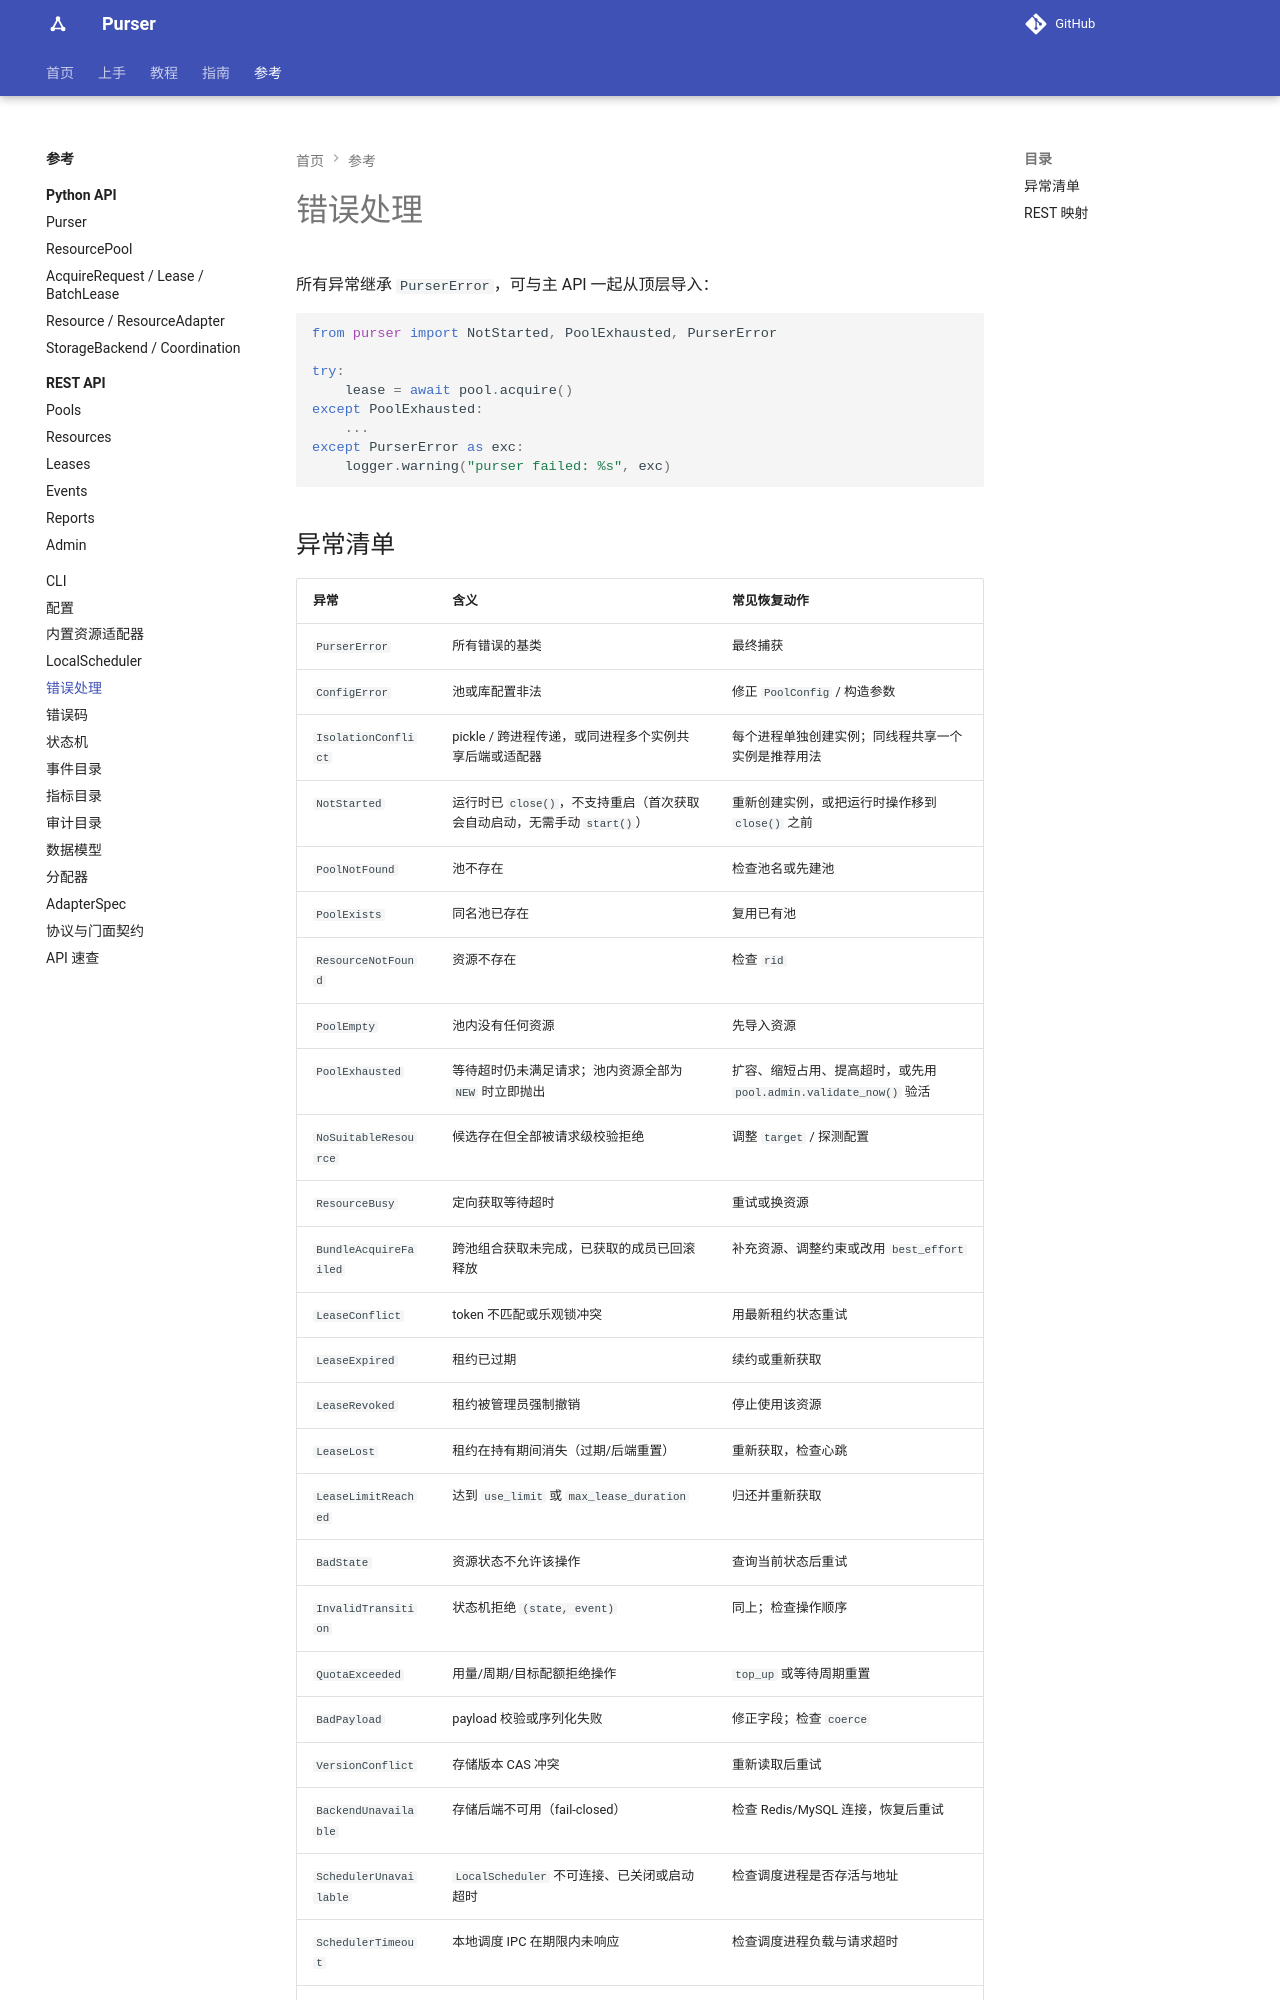

repository: kusen-alpha/purser · page: reference/errors/index.html · generator: mkdocs

# 错误处理

所有异常继承 `PurserError`，可与主 API 一起从顶层导入：

```python
from purser import NotStarted, PoolExhausted, PurserError

try:
    lease = await pool.acquire()
except PoolExhausted:
    ...
except PurserError as exc:
    logger.warning("purser failed: %s", exc)
```
